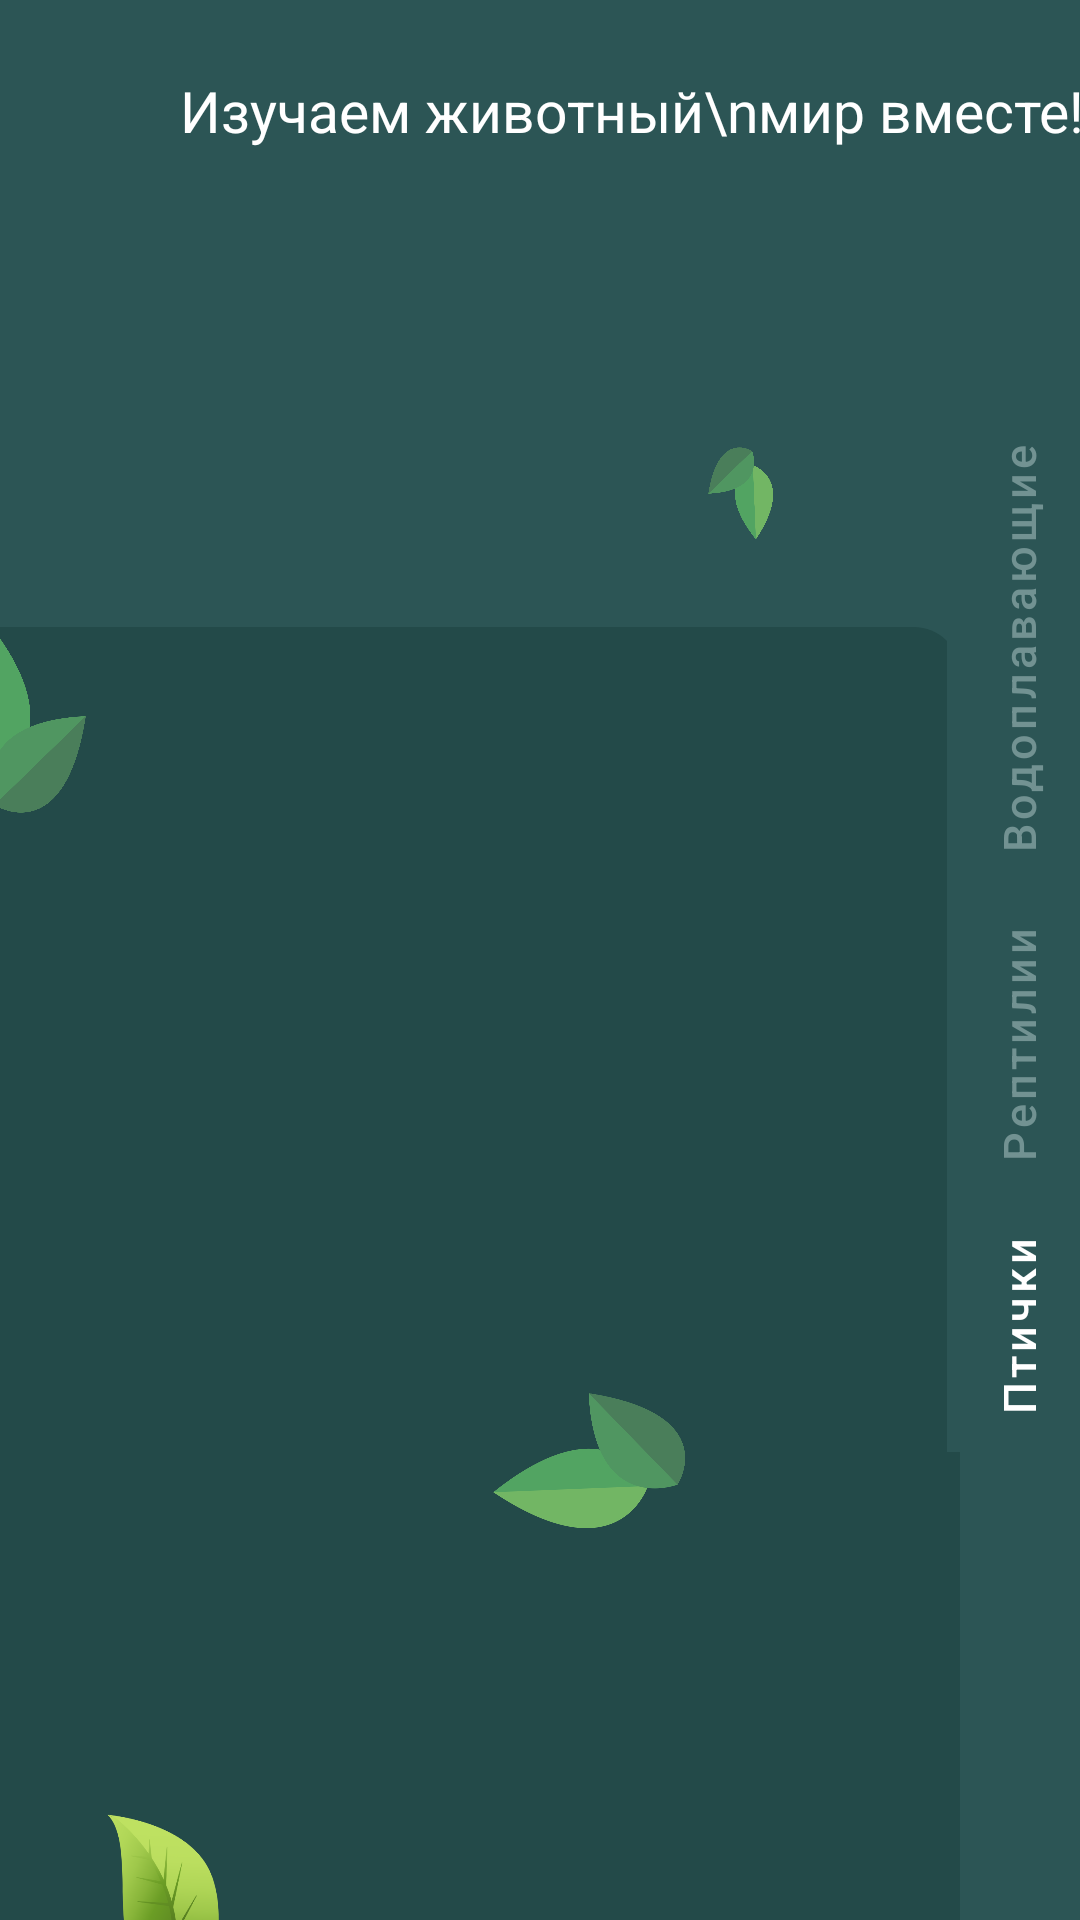

Layout XML and referenced resources for this Android screen:
<!-- AndroidManifest.xml: application theme Theme.AnimalSounds -->
<!-- res/layout/activity_main.xml -->
<?xml version="1.0" encoding="utf-8"?>
<layout xmlns:android="http://schemas.android.com/apk/res/android"
    xmlns:app="http://schemas.android.com/apk/res-auto"
    xmlns:tools="http://schemas.android.com/tools">

    <data>

        <variable
            name="viewModel"
            type="com.example.animalsounds.mvvm.viewModel.AnimalViewModel" />
    </data>

    <androidx.constraintlayout.widget.ConstraintLayout
        android:layout_width="match_parent"
        android:layout_height="match_parent"
        android:background="@color/viridian">

        <ImageView
            android:id="@+id/background_part"
            android:layout_width="320dp"
            android:layout_height="850dp"
            android:layout_marginTop="200dp"
            android:src="@drawable/shape_background"
            app:layout_constraintHorizontal_bias="100.0"
            app:layout_constraintStart_toStartOf="parent"
            app:layout_constraintTop_toTopOf="parent" />

        <com.google.android.material.tabs.TabLayout
            android:id="@+id/tab"
            android:layout_width="wrap_content"
            android:layout_height="wrap_content"
            android:layout_marginTop="280dp"
            android:layout_marginRight="-160dp"
            android:background="@color/viridian"
            android:rotation="270"
            app:layout_constraintRight_toRightOf="parent"
            app:layout_constraintTop_toTopOf="parent"
            app:tabIndicatorColor="@color/viridian"
            app:tabMode="scrollable"
            app:tabRippleColor="@color/viridian"
            app:tabSelectedTextColor="@color/white"
            app:tabTextAppearance="@style/CustomTextAppearanceTab"
            app:tabTextColor="@color/inactive_tab_text">

            <com.google.android.material.tabs.TabItem
                android:id="@+id/tabBirds"
                android:layout_width="wrap_content"
                android:layout_height="wrap_content"
                android:text="Птички" />

            <com.google.android.material.tabs.TabItem
                android:id="@+id/tabReptiles"
                android:layout_width="wrap_content"
                android:layout_height="wrap_content"
                android:text="Рептилии" />

            <com.google.android.material.tabs.TabItem
                android:id="@+id/tabWaterwofls"
                android:layout_width="wrap_content"
                android:layout_height="wrap_content"
                android:text="Водоплавающие" />

            <com.google.android.material.tabs.TabItem
                android:id="@+id/tabBeasts"
                android:layout_width="wrap_content"
                android:layout_height="wrap_content"
                android:text="Звери" />
        </com.google.android.material.tabs.TabLayout>

        <ViewFlipper
            android:id="@+id/view_flipper"
            android:layout_width="match_parent"
            android:layout_height="match_parent">
            

            
            
            
            
            
            

            <androidx.constraintlayout.widget.ConstraintLayout
                android:layout_width="match_parent"
                android:layout_height="match_parent">

                <androidx.recyclerview.widget.RecyclerView
                    android:id="@+id/recycler_view"
                    android:layout_width="180dp"
                    android:layout_height="match_parent"
                    android:layout_marginStart="60dp"
                    android:layout_marginTop="85dp"
                    app:layout_constraintStart_toStartOf="parent"
                    app:layout_constraintTop_toTopOf="parent"
                    tools:listitem="@layout/item_animal" />

                <TextView
                    android:id="@+id/animal_name"
                    android:layout_width="wrap_content"
                    android:layout_height="wrap_content"
                    android:layout_marginTop="24dp"
                    android:inputType="textMultiLine"
                    android:text="Изучаем животный\nмир вместе!"
                    android:textColor="@color/white"
                    android:textSize="19sp"
                    app:layout_constraintStart_toStartOf="@+id/recycler_view"
                    app:layout_constraintTop_toTopOf="parent" />

                <ImageView
                    android:id="@+id/leafRightBottom"
                    android:layout_width="wrap_content"
                    android:layout_height="wrap_content"
                    android:layout_marginStart="-20dp"
                    android:layout_marginTop="220dp"
                    android:background="@drawable/image_leaf"
                    android:rotation="-90"
                    android:scaleX="0.25"
                    android:scaleY="0.25"
                    app:layout_constraintBottom_toBottomOf="@id/recycler_view"
                    app:layout_constraintStart_toStartOf="@id/recycler_view"
                    app:layout_constraintTop_toTopOf="@id/recycler_view" />

                <ImageView
                    android:id="@+id/leafRightUpper"
                    android:layout_width="wrap_content"
                    android:layout_height="wrap_content"
                    android:layout_marginTop="-420dp"
                    android:background="@drawable/image_leaf"
                    android:scaleX="-0.12"
                    android:scaleY="-0.12"
                    app:layout_constraintBottom_toBottomOf="@id/recycler_view"
                    app:layout_constraintStart_toStartOf="@id/recycler_view"
                    app:layout_constraintTop_toTopOf="@id/recycler_view" />

                <ImageView
                    android:id="@+id/leafLeftUpper"
                    android:layout_width="wrap_content"
                    android:layout_height="wrap_content"
                    android:layout_marginStart="-220dp"
                    android:layout_marginTop="-200dp"
                    android:background="@drawable/image_leaf"
                    android:scaleX="0.25"
                    android:scaleY="0.25"
                    app:layout_constraintBottom_toBottomOf="@id/recycler_view"
                    app:layout_constraintStart_toStartOf="@id/recycler_view"
                    app:layout_constraintTop_toTopOf="@id/recycler_view" />

                <ImageView
                    android:id="@+id/leafLeftBottom"
                    android:layout_width="wrap_content"
                    android:layout_height="wrap_content"
                    android:layout_marginStart="-80dp"
                    android:layout_marginTop="550dp"
                    android:background="@drawable/image_leaf_second"
                    android:rotation="-65"
                    android:scaleX="0.45"
                    android:scaleY="0.45"
                    app:layout_constraintBottom_toBottomOf="@id/recycler_view"
                    app:layout_constraintStart_toStartOf="@id/recycler_view"
                    app:layout_constraintTop_toTopOf="@id/recycler_view" />

            </androidx.constraintlayout.widget.ConstraintLayout>

        </ViewFlipper>

    </androidx.constraintlayout.widget.ConstraintLayout>
</layout>
<!-- res/layout/item_animal.xml (included above) -->
<?xml version="1.0" encoding="utf-8"?>
<layout xmlns:android="http://schemas.android.com/apk/res/android"
    xmlns:app="http://schemas.android.com/apk/res-auto"
    xmlns:tools="http://schemas.android.com/tools">

    <data>
        <variable
            name="animal"
            type="com.example.animalsounds.mvvm.model.Animal" />
    </data>

    <androidx.constraintlayout.widget.ConstraintLayout
        android:layout_width="match_parent"
        android:layout_height="wrap_content">

        <androidx.cardview.widget.CardView
            app:layout_constraintStart_toStartOf="parent"
            android:id="@+id/cardView_item"
            android:layout_width="180dp"
            android:layout_height="180dp"
            android:layout_marginTop="20dp"
            android:layout_marginEnd="50dp"
            app:cardCornerRadius="30dp"
            app:layout_constraintTop_toTopOf="parent">

            <androidx.constraintlayout.widget.ConstraintLayout
                android:layout_width="match_parent"
                android:layout_height="match_parent"
                android:background="@drawable/shape_gradient">

                <ImageView
                    android:id="@+id/animal_pic"
                    android:layout_width="wrap_content"
                    android:layout_height="wrap_content"
                    android:scaleX="2.0"
                    android:scaleY="2.0"
                    app:layout_constraintBottom_toBottomOf="parent"
                    app:layout_constraintEnd_toEndOf="parent"
                    app:layout_constraintHorizontal_bias="2.0"
                    app:layout_constraintStart_toStartOf="parent"
                    app:layout_constraintTop_toTopOf="parent"
                    app:layout_constraintVertical_bias="2.0"
                    tools:src="@tools:sample/avatars" />

            </androidx.constraintlayout.widget.ConstraintLayout>
        </androidx.cardview.widget.CardView>
    </androidx.constraintlayout.widget.ConstraintLayout>
</layout>
<!-- resources referenced by this layout -->
<resources>
  <color name="inactive_tab_text">#729292</color>
  <color name="viridian">#2C5555</color>
  <color name="white">#FFFFFFFF</color>
  <!-- drawable image_leaf (drawable) -->
  <?xml version="1.0" encoding="utf-8"?>
  <vector xmlns:android="http://schemas.android.com/apk/res/android"
      android:width="400dp"
      android:height="455dp"
      android:viewportWidth="60.5"
      android:viewportHeight="69.1">
  
      <path
          android:fillColor="#72b664"
          android:pathData="M13.5 0.6 c21.1,23.8,1.4,31.3,1.4,31.3S-5.4,26.2,13.5 0.6 Z" />
      <path
          android:fillColor="#52a462"
          android:pathData="M13.5 0.6 l1.4,31.3S34.6,24.4,13.5 0.6 Z" />
      <path
          android:fillColor="#509661"
          android:pathData="M35.7,19.9c-4.7,27.3-20.5,18-20.5,18S8,21,35.7,19.9Z" />
      <path
          android:fillColor="#4a7e5a"
          android:pathData="M35.7,19.9l-20.5,18S31,47.2,35.7,19.9Z" />
  </vector>
  <!-- drawable image_leaf_second: vector/xml drawable (drawable, 15818 chars, omitted) -->
  <!-- drawable shape_background (drawable) -->
  <?xml version="1.0" encoding="utf-8"?>
  <shape xmlns:android="http://schemas.android.com/apk/res/android" android:shape="rectangle">
      <solid android:color="@color/pine_green" />
      <corners
          android:bottomLeftRadius="0dp"
          android:bottomRightRadius="0dp"
          android:topLeftRadius="0dp"
          android:topRightRadius="24dp" />
      <size android:height="1300dp"
          android:width="500dp"/>
  </shape>
  <!-- drawable shape_gradient (drawable) -->
  <?xml version="1.0" encoding="utf-8"?>
  <shape xmlns:android="http://schemas.android.com/apk/res/android"
      android:shape="rectangle">
      <gradient
          android:startColor="#F4D9B0"
          android:endColor="#7DA33F"
          android:angle="90" />
  </shape>
  <style name="CustomTextAppearanceTab" parent="TextAppearance.Design.Tab">
          <item name="textAllCaps">false</item>
          <item name="android:textAllCaps">false</item>
          <item name="android:textSize">15sp</item>
      </style>
  <style name="Theme.AnimalSounds" parent="Theme.MaterialComponents.DayNight.DarkActionBar">
          
          <item name="colorPrimary">@color/orange</item>
          <item name="colorPrimaryVariant">@color/purple_700</item>
          <item name="colorOnPrimary">@color/white</item>
          
          <item name="colorSecondary">@color/teal_200</item>
          <item name="colorSecondaryVariant">@color/teal_700</item>
          <item name="colorOnSecondary">@color/black</item>
          
          <item name="android:statusBarColor" tools:targetApi="l">@color/viridian</item>
          
      </style>
  <color name="pine_green">#234A49</color>
  <color name="purple_700">#FF3700B3</color>
  <color name="teal_200">#FF03DAC5</color>
  <color name="teal_700">#FF018786</color>
  <color name="black">#FF000000</color>
</resources>
